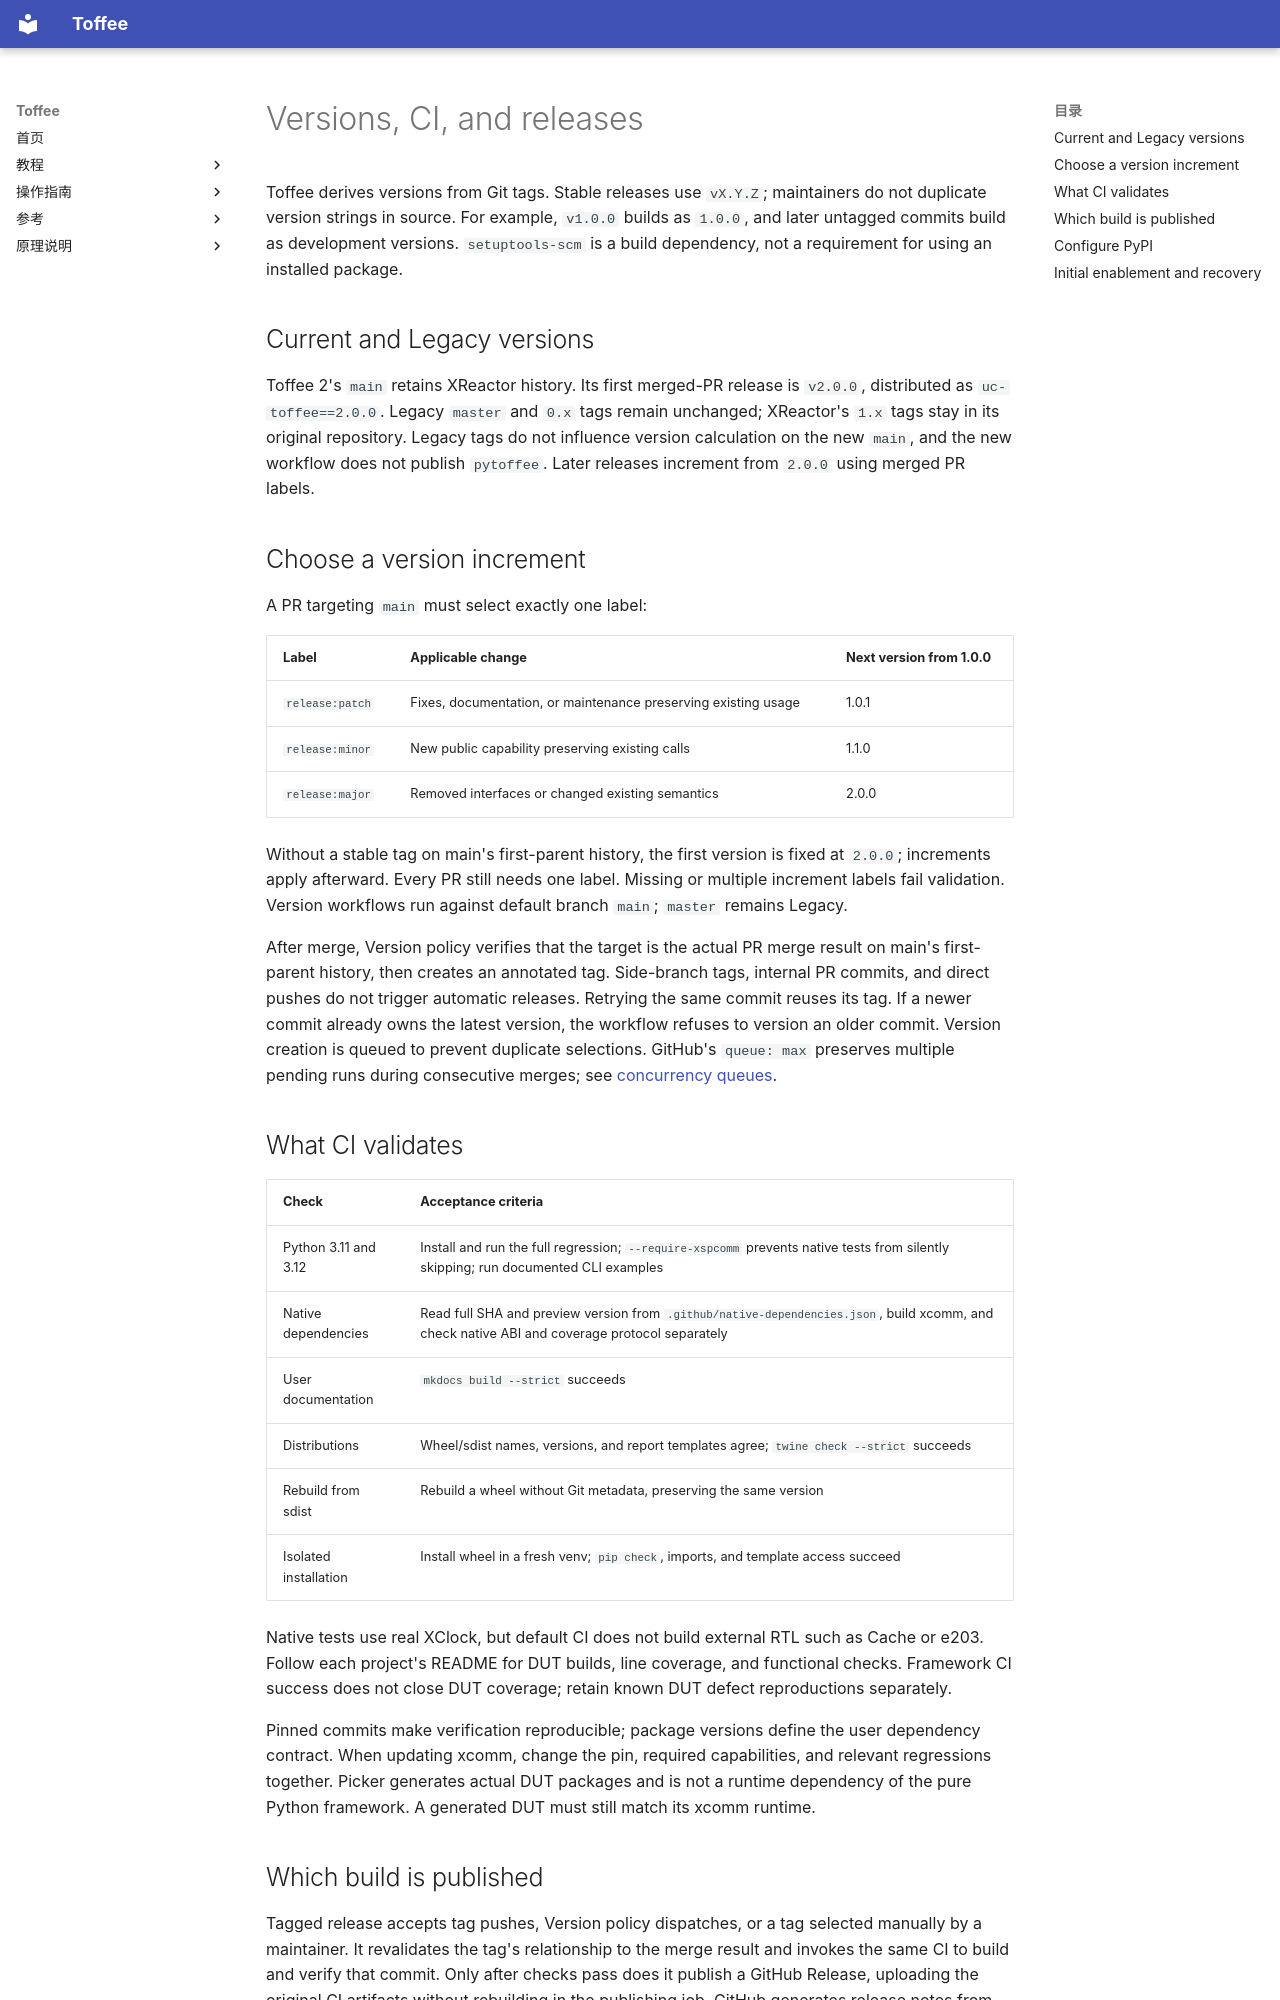

repository: XS-MLVP/toffee · page: en/guides/versioning-and-releases/index.html · generator: mkdocs

# Versions, CI, and releases

Toffee derives versions from Git tags. Stable releases use `vX.Y.Z`; maintainers do not duplicate
version strings in source. For example, `v1.0.0` builds as `1.0.0`, and later untagged commits
build as development versions. `setuptools-scm` is a build dependency, not a requirement for using
an installed package.

## Current and Legacy versions

Toffee 2's `main` retains XReactor history. Its first merged-PR release is `v2.0.0`, distributed as
`uc-toffee==2.0.0`. Legacy `master` and `0.x` tags remain unchanged; XReactor's `1.x` tags stay in
its original repository. Legacy tags do not influence version calculation on the new `main`,
and the new workflow does not publish `pytoffee`. Later releases increment from `2.0.0` using
merged PR labels.

## Choose a version increment

A PR targeting `main` must select exactly one label:

| Label | Applicable change | Next version from 1.0.0 |
| --- | --- | --- |
| `release:patch` | Fixes, documentation, or maintenance preserving existing usage | 1.0.1 |
| `release:minor` | New public capability preserving existing calls | 1.1.0 |
| `release:major` | Removed interfaces or changed existing semantics | 2.0.0 |

Without a stable tag on main's first-parent history, the first version is fixed at `2.0.0`;
increments apply afterward. Every PR still needs one label. Missing or multiple increment labels
fail validation. Version workflows run against default branch `main`; `master` remains Legacy.

After merge, Version policy verifies that the target is the actual PR merge result on main's
first-parent history, then creates an annotated tag. Side-branch tags, internal PR commits, and
direct pushes do not trigger automatic releases. Retrying the same commit reuses its tag. If a
newer commit already owns the latest version, the workflow refuses to version an older commit.
Version creation is queued to prevent duplicate selections. GitHub's `queue: max` preserves
multiple pending runs during consecutive merges; see [concurrency queues](https://docs.github.com/en/actions/how-tos/write-workflows/choose-when-workflows-run/control-workflow-concurrency).

## What CI validates

| Check | Acceptance criteria |
| --- | --- |
| Python 3.11 and 3.12 | Install and run the full regression; `--require-xspcomm` prevents native tests from silently skipping; run documented CLI examples |
| Native dependencies | Read full SHA and preview version from `.github/native-dependencies.json`, build xcomm, and check native ABI and coverage protocol separately |
| User documentation | `mkdocs build --strict` succeeds |
| Distributions | Wheel/sdist names, versions, and report templates agree; `twine check --strict` succeeds |
| Rebuild from sdist | Rebuild a wheel without Git metadata, preserving the same version |
| Isolated installation | Install wheel in a fresh venv; `pip check`, imports, and template access succeed |

Native tests use real XClock, but default CI does not build external RTL such as Cache or e203.
Follow each project's README for DUT builds, line coverage, and functional checks. Framework CI
success does not close DUT coverage; retain known DUT defect reproductions separately.

Pinned commits make verification reproducible; package versions define the user dependency contract.
When updating xcomm, change the pin, required capabilities, and relevant regressions together.
Picker generates actual DUT packages and is not a runtime dependency of the pure Python framework.
A generated DUT must still match its xcomm runtime.
